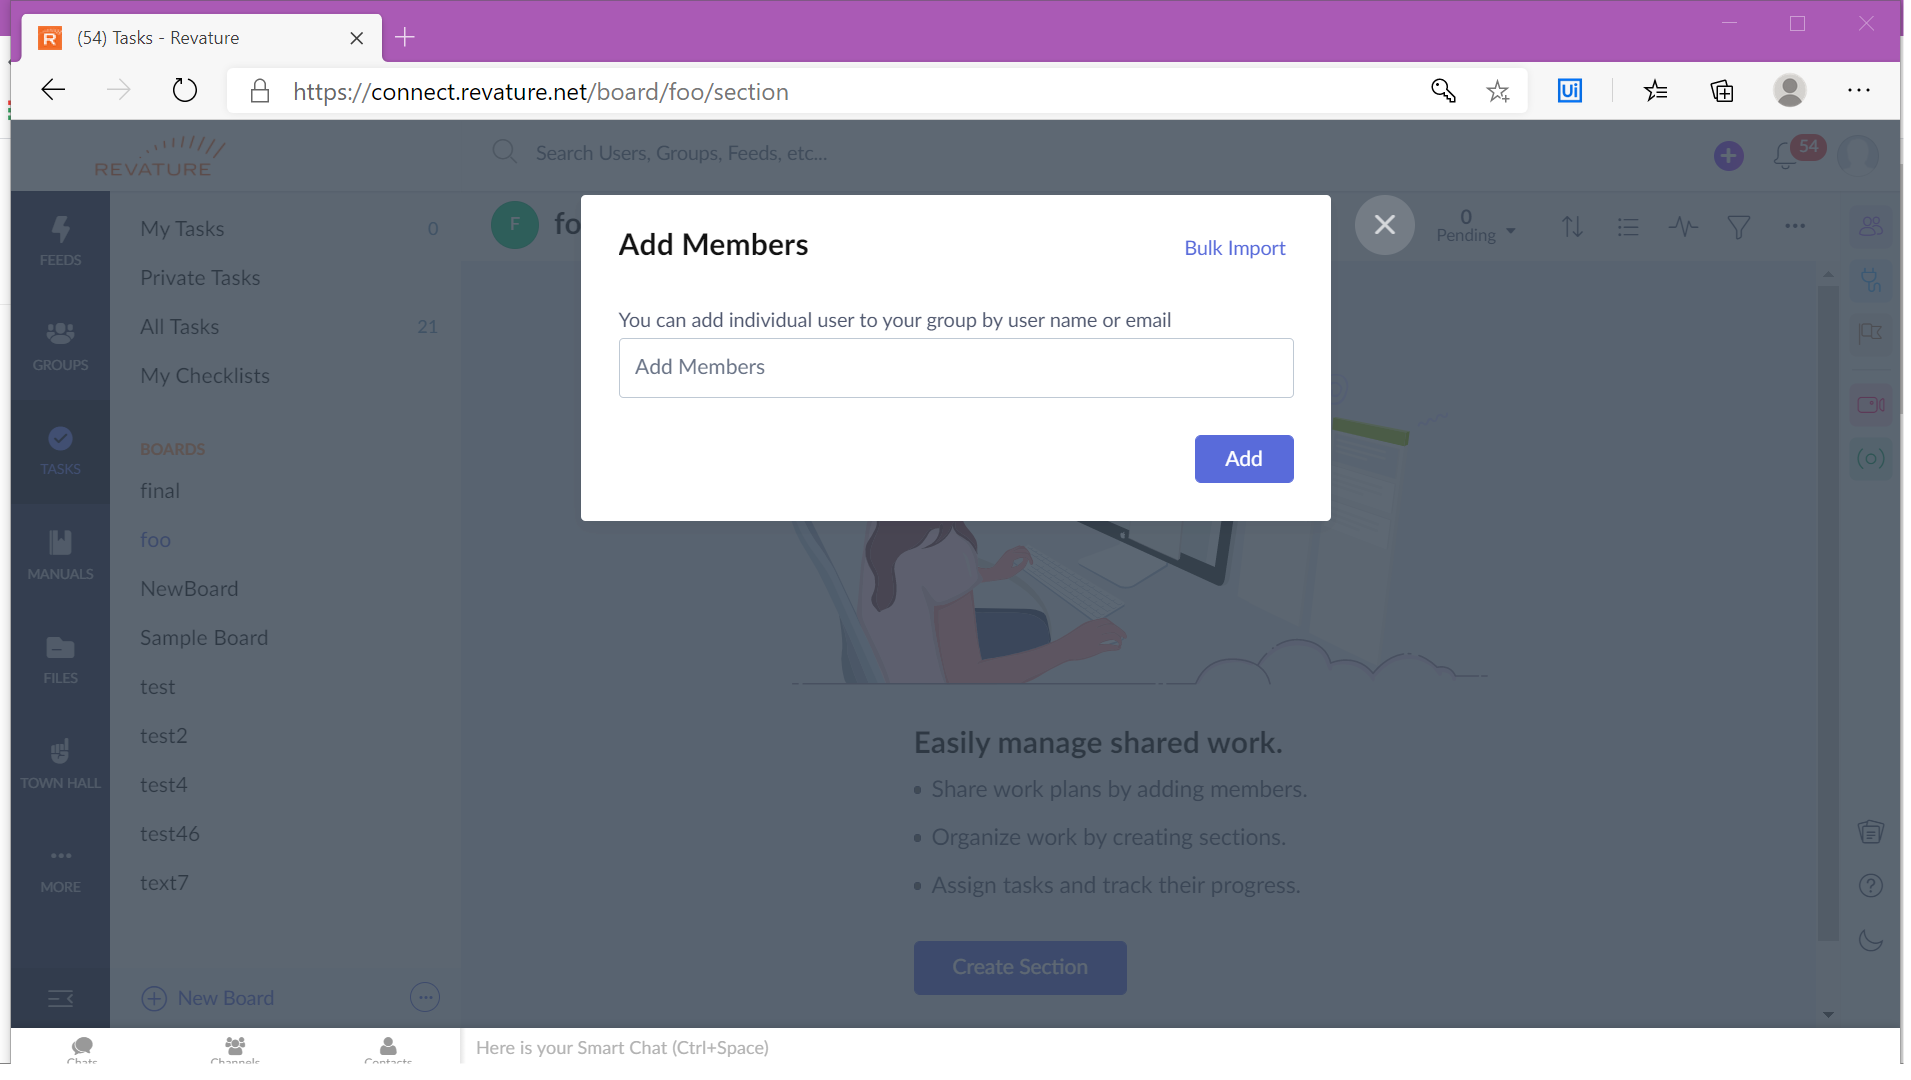
Task: Automation to produce Zoho board for P3 management
Workflow: RevatureConnect_AddMembers

Step 1: Use Browser Edge: Revature Connect

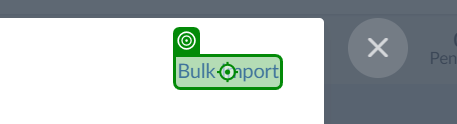
Step 2: click on 'Bulk Import'

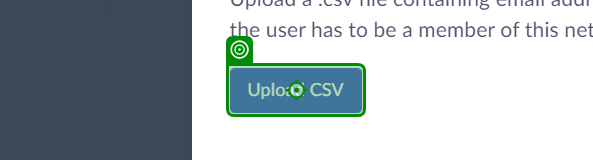
Step 3: click on 'Upload CSV'

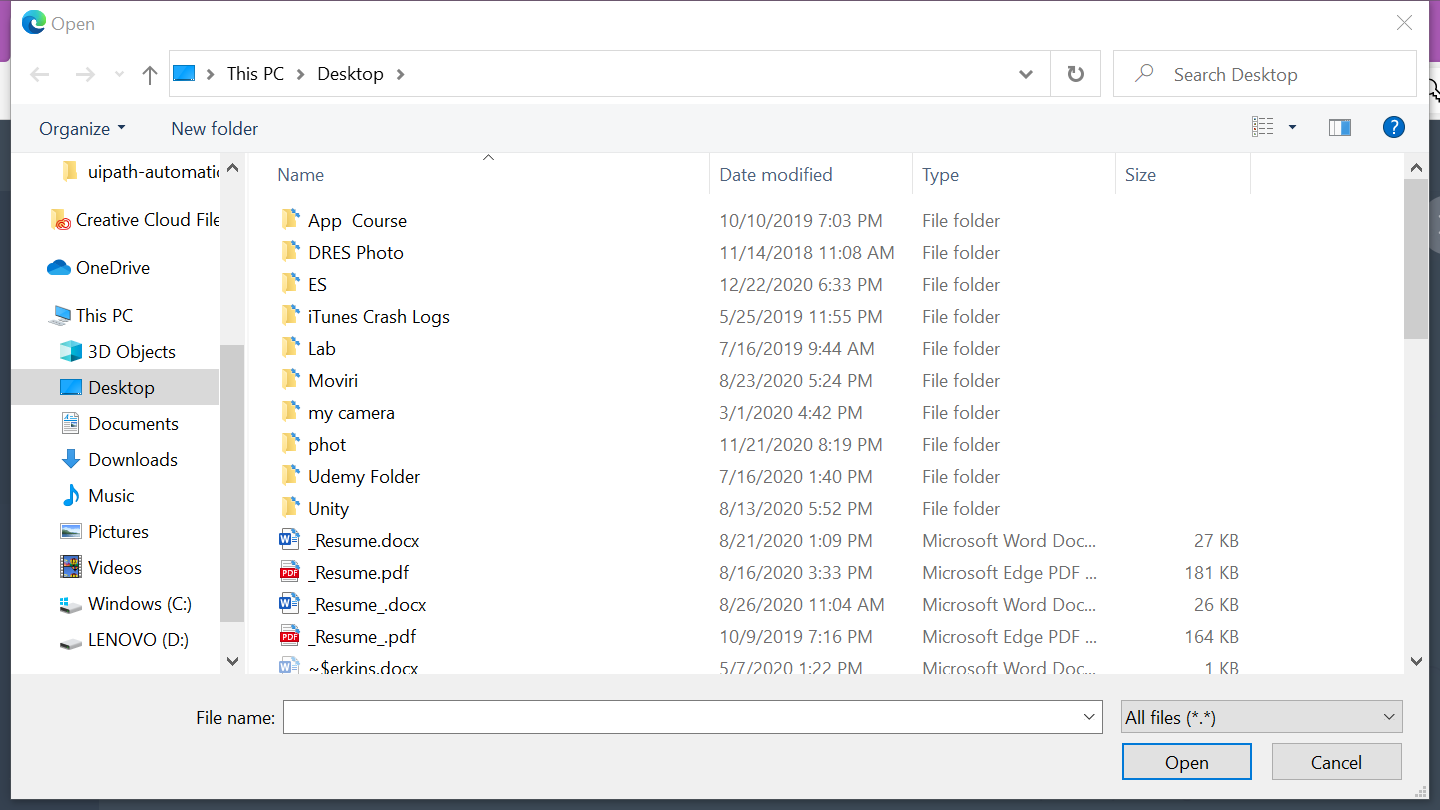
Step 4: Use Application: File Explorer on the dialog in window 'Open' (msedge.exe)

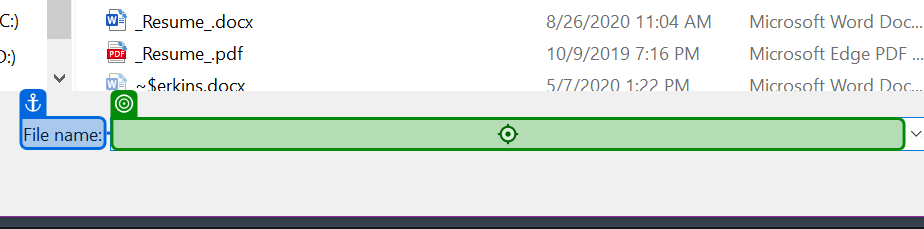
Step 5: type [in_FilePath] into 'Filename:'

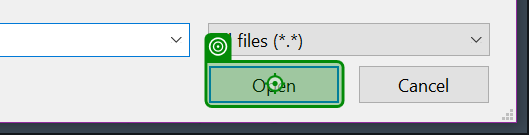
Step 6: click on 'Open'

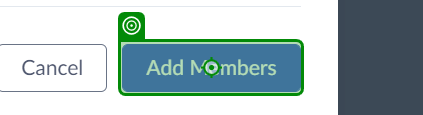
Step 7: click on 'Add Members'

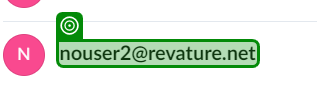
Step 8: get-text